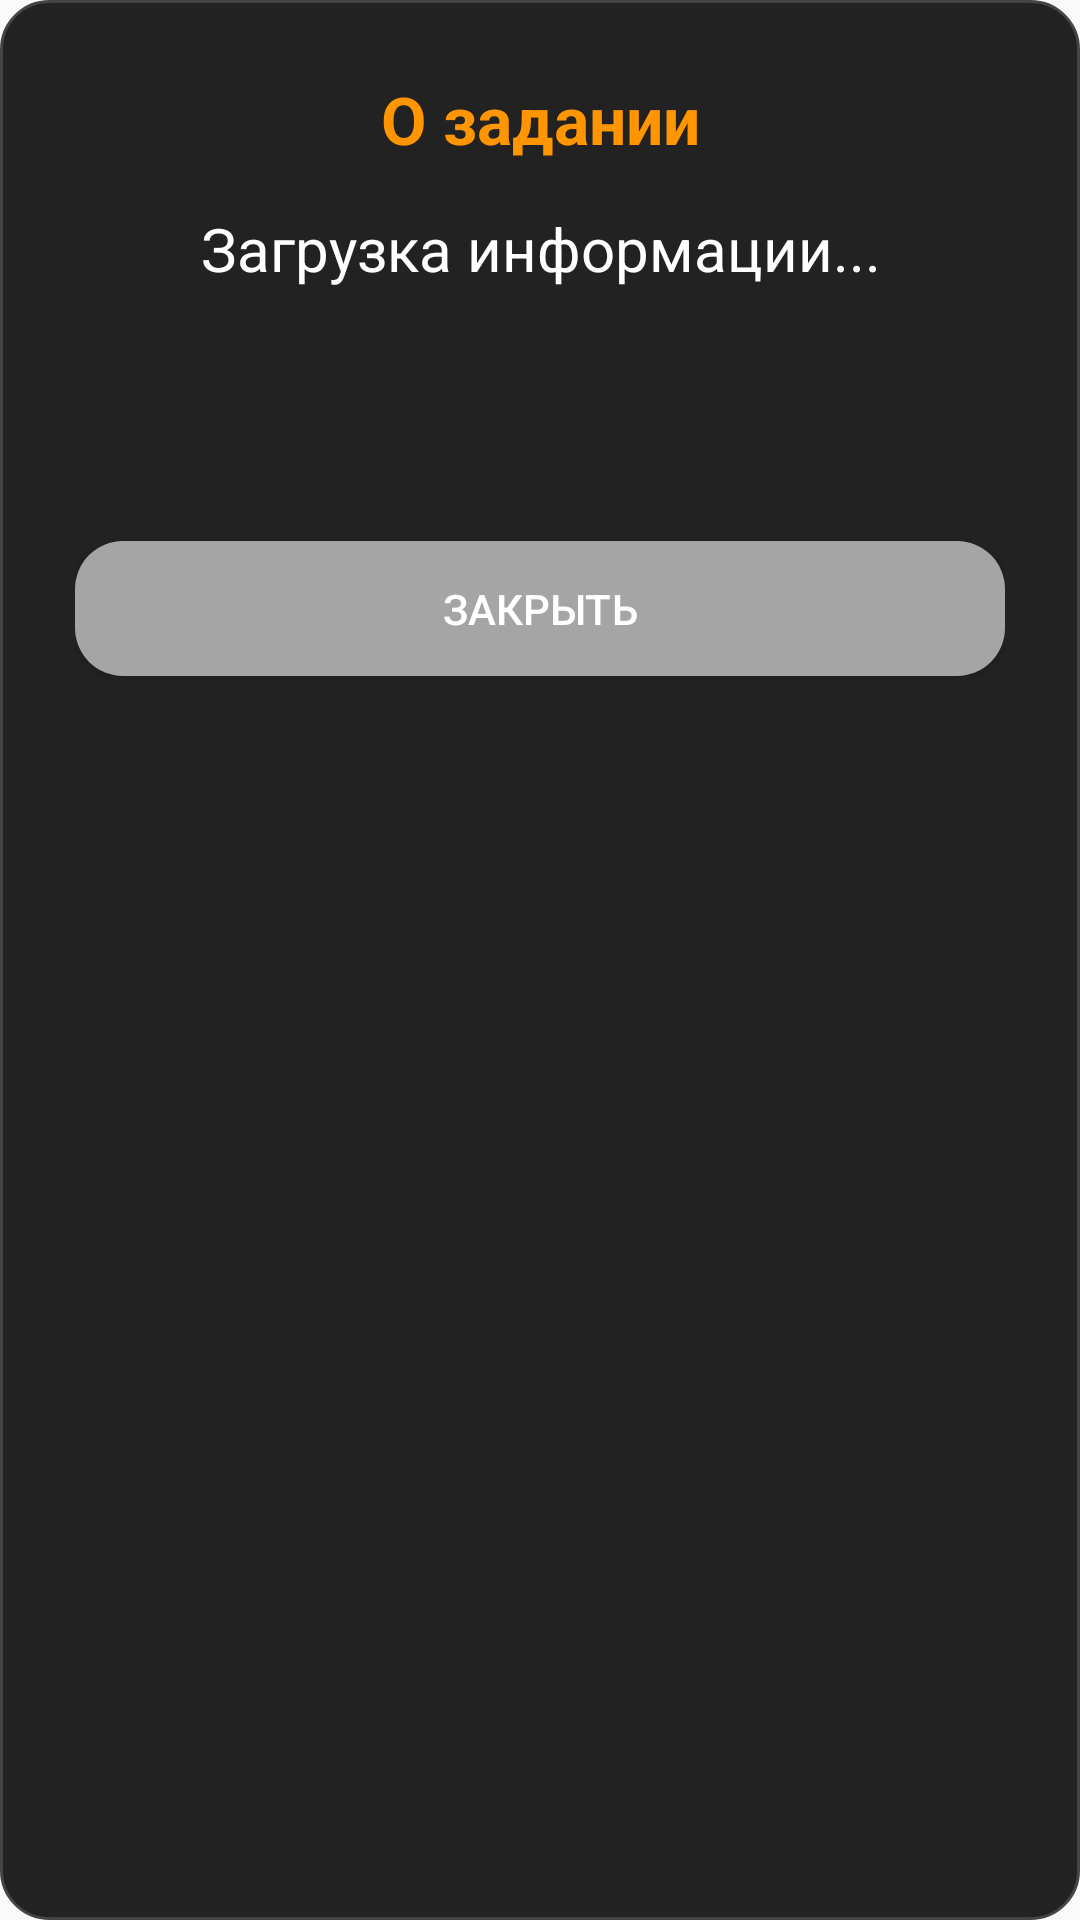

Write the Android layout XML for this screen, with the resource values it uses.
<!-- AndroidManifest.xml: application theme Theme.AppCompat.Light.DarkActionBar -->
<!-- res/layout/dialog_about_task.xml -->
<?xml version="1.0" encoding="utf-8"?>
<LinearLayout xmlns:android="http://schemas.android.com/apk/res/android"
    android:layout_width="320dp"
    android:layout_height="wrap_content"
    android:orientation="vertical"
    android:background="@drawable/dialog_background"
    android:padding="25dp">

    <TextView
        android:layout_width="match_parent"
        android:layout_height="wrap_content"
        android:text="О задании"
        android:textSize="22sp"
        android:textStyle="bold"
        android:textColor="#FF9500"
        android:gravity="center"
        android:layout_marginBottom="15dp" />

    <TextView
        android:id="@+id/variant"
        android:layout_width="match_parent"
        android:layout_height="wrap_content"
        android:text="Загрузка информации..."
        android:textSize="20sp"
        android:textColor="#FFFFFF"
        android:lineSpacingExtra="4dp"
        android:gravity="center"
        android:layout_marginBottom="10dp" />

    <TextView
        android:id="@+id/title"
        android:layout_width="match_parent"
        android:layout_height="wrap_content"
        android:text=""
        android:textSize="20sp"
        android:textColor="#FFFFFF"
        android:lineSpacingExtra="4dp"
        android:gravity="center"
        android:layout_marginBottom="10dp" />

    <TextView
        android:id="@+id/task"
        android:layout_width="match_parent"
        android:layout_height="wrap_content"
        android:text=""
        android:textSize="20sp"
        android:textColor="#FFFFFF"
        android:lineSpacingExtra="4dp"
        android:gravity="center"
        android:layout_marginBottom="10dp" />

    <Button
        android:id="@+id/btnClose"
        android:layout_width="match_parent"
        android:layout_height="45dp"
        android:text="Закрыть"
        android:textSize="14sp"
        android:background="@drawable/button_round_gray_light"
        android:textColor="#FFFFFF" />

</LinearLayout>
<!-- resources referenced by this layout -->
<resources>
  <!-- drawable button_round_gray_light (drawable) -->
  <?xml version="1.0" encoding="utf-8"?>
  <selector xmlns:android="http://schemas.android.com/apk/res/android">
      
      <item android:state_pressed="true">
          <shape android:shape="rectangle">
              <solid android:color="#8B8B8B" />
              <corners android:radius="16dp" />
          </shape>
      </item>
      
      <item>
          <shape android:shape="rectangle">
              <solid android:color="#A5A5A5" />
              <corners android:radius="16dp" />
          </shape>
      </item>
  </selector>
  <!-- drawable dialog_background (drawable) -->
  <?xml version="1.0" encoding="utf-8"?>
  <shape xmlns:android="http://schemas.android.com/apk/res/android">
      <solid android:color="#222222" />
      <corners android:radius="16dp" />
      <stroke
          android:width="1dp"
          android:color="#444444" />
  </shape>
</resources>
